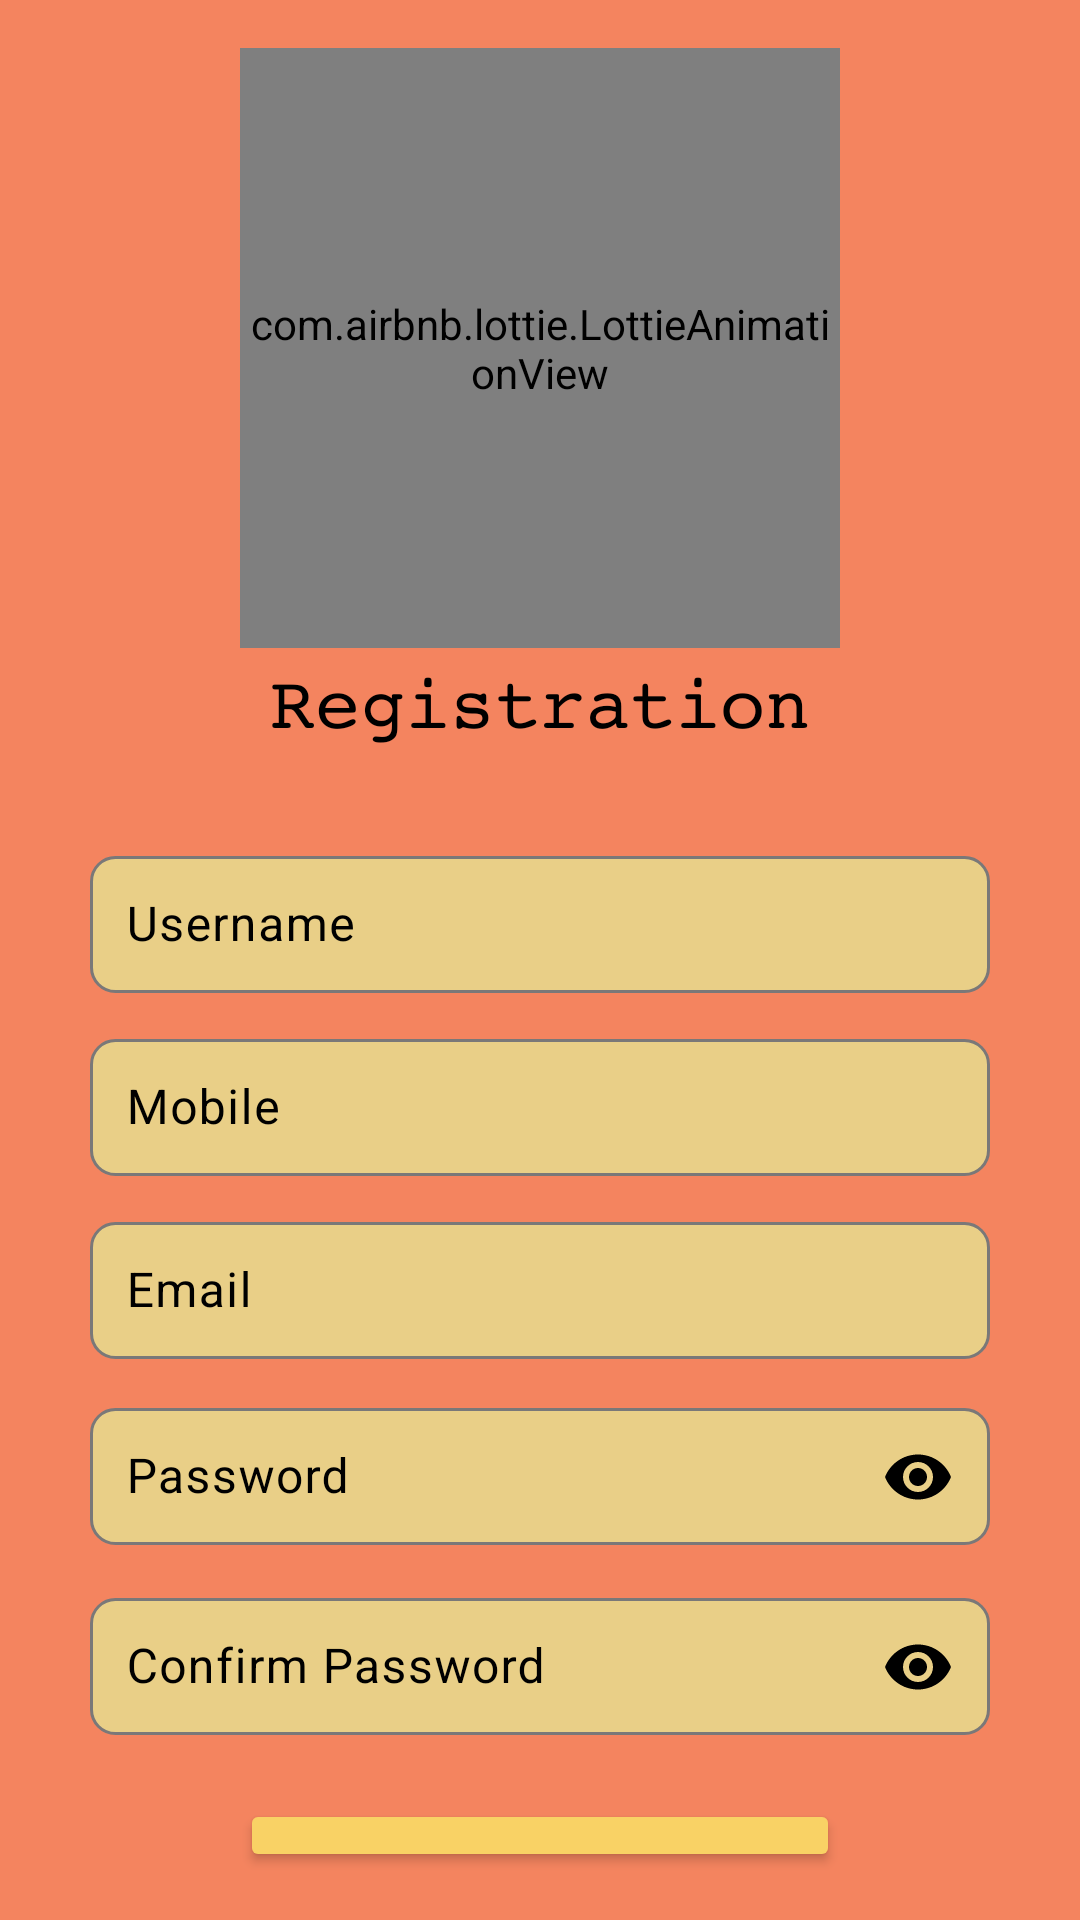

Reconstruct the res/layout file that produces this screen, plus the resources it refers to.
<!-- AndroidManifest.xml: application theme Theme.Hotelio -->
<!-- res/layout/activity_resgistration_page.xml -->
<?xml version="1.0" encoding="utf-8"?>
<RelativeLayout xmlns:android="http://schemas.android.com/apk/res/android"
    android:layout_width="match_parent"
    android:layout_height="match_parent"
    xmlns:app="http://schemas.android.com/apk/res-auto"
    android:padding="16dp"
    android:background="@color/main3">

    <com.airbnb.lottie.LottieAnimationView
        android:layout_width="200dp"
        android:id="@+id/registerAnimation"
        android:layout_centerHorizontal="true"
        app:lottie_fileName="Animation - 1738284717557.json"
        app:lottie_autoPlay="true"
        app:lottie_speed="1"
        app:lottie_loop="true"
        android:layout_height="200dp" />

    <TextView
        android:layout_width="wrap_content"
        android:layout_height="wrap_content"
        android:text="𝚁𝚎𝚐𝚒𝚜𝚝𝚛𝚊𝚝𝚒𝚘𝚗"
        android:id="@+id/login"
        android:layout_below="@id/registerAnimation"
        android:layout_centerHorizontal="true"
        android:textColor="@color/black"
        android:textSize="25sp" />

    
    <com.google.android.material.textfield.TextInputLayout
        android:layout_width="300dp"
        android:layout_height="wrap_content"
        android:layout_centerHorizontal="true"
        android:layout_below="@id/login"
        android:layout_marginTop="30dp"
        android:hint="Username"
        android:textColorHint="@color/black"
        android:id="@+id/layoutUsername"
        app:boxStrokeColor="@color/black"
        app:hintTextColor="@color/black">

        <com.google.android.material.textfield.TextInputEditText
            android:id="@+id/Username"
            android:layout_width="match_parent"
            android:layout_height="wrap_content"
            android:singleLine="true"
            android:inputType="text"
            android:background="@drawable/edittext_background"
            android:padding="12dp"
            android:textColorHint="@color/black"
            android:textColor="@color/black" />
    </com.google.android.material.textfield.TextInputLayout>

    
    <com.google.android.material.textfield.TextInputLayout
        android:layout_width="300dp"
        android:layout_height="wrap_content"
        android:layout_centerHorizontal="true"
        android:layout_below="@id/layoutUsername"
        android:id="@+id/layoutMobile"
        android:layout_marginTop="10dp"
        android:textColorHint="@color/black"
        app:hintTextColor="@color/black">

        <com.google.android.material.textfield.TextInputEditText
            android:id="@+id/moblie"
            android:layout_width="match_parent"
            android:layout_height="wrap_content"
            android:hint="Mobile"
            android:inputType="phone"
            android:maxLength="10"
            android:singleLine="true"
            android:background="@drawable/edittext_background"
            android:padding="12dp"
            android:textColorHint="@color/black"
            android:textColor="@color/black" />
    </com.google.android.material.textfield.TextInputLayout>

    
    <com.google.android.material.textfield.TextInputLayout
        android:layout_width="300dp"
        android:layout_height="wrap_content"
        android:layout_centerHorizontal="true"
        android:layout_below="@id/layoutMobile"
        android:textColorHint="@color/black"
        android:id="@+id/layoutEmail"
        android:layout_marginTop="10dp"
        app:hintTextColor="@color/black">


        <com.google.android.material.textfield.TextInputEditText
            android:id="@+id/etEmail"
            android:layout_width="match_parent"
            android:layout_height="wrap_content"
            android:singleLine="true"
            android:hint="Email"
            android:inputType="textEmailAddress"
            android:background="@drawable/edittext_background"
            android:padding="12dp"
            android:textColorHint="@color/black"
            android:textColor="@color/black" />
    </com.google.android.material.textfield.TextInputLayout>

    
    <com.google.android.material.textfield.TextInputLayout
        android:layout_width="300dp"
        android:layout_height="wrap_content"
        android:layout_centerHorizontal="true"
        android:layout_below="@id/layoutEmail"
        android:id="@+id/layoutPass"
        android:layout_marginTop="10dp"
        app:hintTextColor="@color/black"
        android:textColorHint="@color/black"
        app:passwordToggleDrawable="@drawable/ic_eye"
        app:passwordToggleTint="@color/black"
        app:passwordToggleEnabled="true">

        <com.google.android.material.textfield.TextInputEditText
            android:id="@+id/Password"
            android:layout_width="match_parent"
            android:layout_height="wrap_content"
            android:hint="Password"
            android:inputType="textPassword"
            android:singleLine="true"
            android:background="@drawable/edittext_background"
            android:padding="12dp"
            android:textColorHint="@color/black"
            android:textColor="@color/black" />
    </com.google.android.material.textfield.TextInputLayout>

    
    <com.google.android.material.textfield.TextInputLayout
        android:layout_width="300dp"
        android:layout_height="wrap_content"
        android:layout_centerHorizontal="true"
        android:layout_below="@id/layoutPass"
        android:id="@+id/layoutCpass"
        android:layout_marginTop="10dp"
        android:textColorHint="@color/black"
        app:hintTextColor="@color/black"
        app:passwordToggleDrawable="@drawable/ic_eye"
        app:passwordToggleTint="@color/black"
        app:passwordToggleEnabled="true">

        <com.google.android.material.textfield.TextInputEditText
            android:id="@+id/cPassword"
            android:layout_width="match_parent"
            android:layout_height="wrap_content"
            android:hint="Confirm Password"
            android:inputType="textPassword"
            android:singleLine="true"
            android:background="@drawable/edittext_background"
            android:padding="12dp"
            android:textColorHint="@color/black"
            android:textColor="@color/black" />
    </com.google.android.material.textfield.TextInputLayout>

    
    <Button
        android:id="@+id/btnregister"
        android:layout_width="200dp"
        android:layout_centerHorizontal="true"
        android:layout_height="wrap_content"
        android:text="REGISTRATION"
        android:textSize="17sp"
        android:backgroundTint="@color/main4"
        android:textColor="@color/black"
        android:layout_below="@id/layoutCpass"
        android:layout_marginTop="20dp" />

    
    <TextView
        android:id="@+id/tvLogin"
        android:layout_width="wrap_content"
        android:layout_height="wrap_content"
        android:text="Already have account? Login"
        android:textColor="@color/black"
        android:layout_below="@id/btnregister"
        android:layout_centerHorizontal="true"
        android:layout_marginTop="10dp" />

</RelativeLayout>
<!-- resources referenced by this layout -->
<resources>
  <color name="black">#FF000000</color>
  <color name="main3">#F4845F</color>
  <color name="main4">#F9D265</color>
  <!-- drawable edittext_background (drawable) -->
  <shape xmlns:android="http://schemas.android.com/apk/res/android">
      <solid android:color="#E9CF87" /> 
      <corners android:radius="8dp" /> 
      <stroke
          android:width="1dp"
          android:color="#7A7878" /> 
  </shape>
  <!-- drawable ic_eye (drawable) -->
  <vector xmlns:android="http://schemas.android.com/apk/res/android"
      android:width="24dp"
      android:height="24dp"
      android:viewportWidth="24"
      android:viewportHeight="24">
      <path
          android:fillColor="@color/black"
          android:pathData="M12,4.5C7,4.5 2.73,7.61 1,12c1.73,4.39 6,7.5 11,7.5s9.27,-3.11 11,-7.5c-1.73,-4.39 -6,-7.5 -11,-7.5zM12,17c-2.76,0 -5,-2.24 -5,-5s2.24,-5 5,-5 5,2.24 5,5 -2.24,5 -5,5zM12,9c-1.66,0 -3,1.34 -3,3s1.34,3 3,3 3,-1.34 3,-3 -1.34,-3 -3,-3z" />
  </vector>
  <style name="Theme.Hotelio" parent="Base.Theme.Hotelio" />
  <style name="Base.Theme.Hotelio" parent="Theme.Material3.DayNight.NoActionBar">
          <item name="colorPrimary">@color/main1</item> 
          <item name="colorPrimaryDark">@color/main1</item> 
          <item name="colorAccent">@color/main1</item> 
          <item name="windowActionBar">false</item> 
          <item name="windowNoTitle">true</item>
      </style>
  <color name="main1">#F7B267</color>
</resources>
